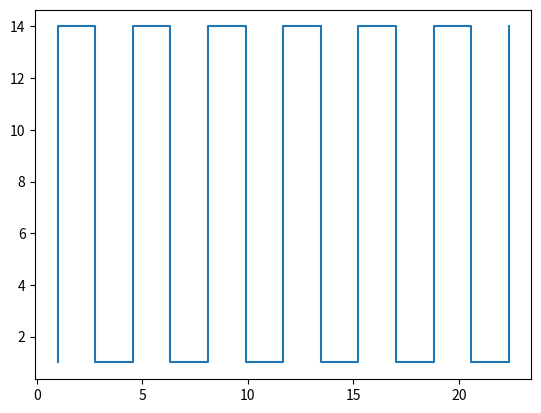

Write the Python code that produced this figure.
import math
import numpy as np
import matplotlib.pyplot as plt

def create_offset(x1,y1,x2,y2,hose_OD):
    x_lo = x1 + hose_OD/2
    x_hi = x2 - hose_OD/2
    y_lo = y1 + hose_OD/2
    y_hi = y2 - hose_OD/2

    return x_lo,x_hi,y_lo,y_hi

def number_passes(x_lo,x_hi,y_lo,y_hi,hose_OD):
    x_passes = math.ceil((x_hi - x_lo)/hose_OD)
    x_passes += x_passes%2
    y_passes = math.ceil((y_hi - y_lo)/hose_OD)

    return x_passes, y_passes

def generate_positions_vertical(x1,y1,x2,y2,hose_OD):
    positions = []
    x_lo,x_hi,y_lo,y_hi = create_offset(x1,y1,x2,y2,hose_OD)
    x_passes,y_passes = number_passes(x_lo,x_hi,y_lo,y_hi,hose_OD)
    dx = float((x_hi - x_lo)/(x_passes))

    for i in range(2*x_passes + 2):
        pos = []

        if i % 2 == 0:
            pos.append(x_lo + dx*i/2)
        else:
            pos.append(x_lo + dx*(i - 1)/2)

        if i%4 == 0 or i%4 == 3:
            pos.append(y_lo)
        else:
            pos.append(y_hi)

        positions.append(pos)

    return positions

def main(x1,y1,x2,y2,hose_OD):
    pos = generate_positions_vertical(x1,y1,x2,y2,hose_OD) #x1,y1,x2,y2,hose_OD
    print(pos)
    pos = np.asarray(pos)
    plt.figure(1)
    plt.plot(pos[:,0],pos[:,1])
    plt.show()

if __name__ == "__main__":
    main(0,0,23.36,15,2)
